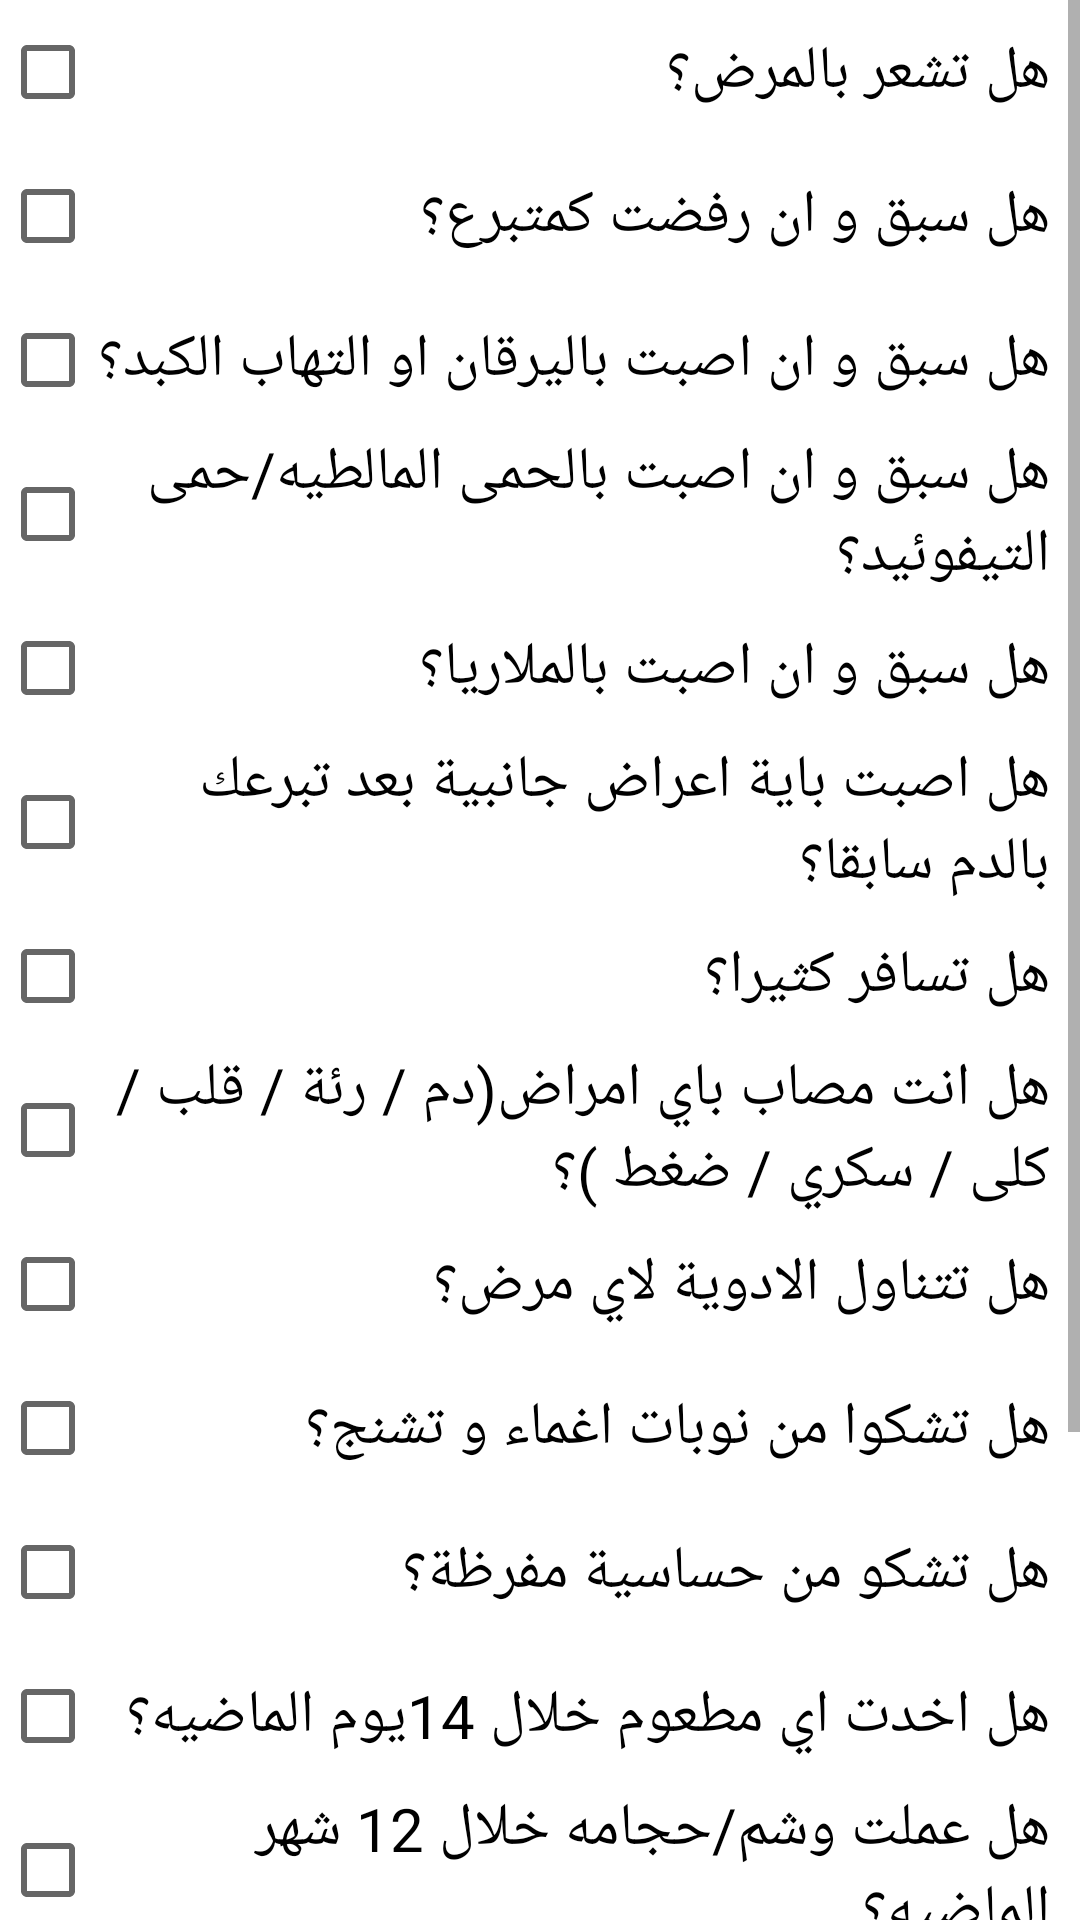

Write the Android layout XML for this screen, with the resource values it uses.
<!-- AndroidManifest.xml: application theme Theme.BDT -->
<!-- res/layout/activity_information_about_donation.xml -->
<?xml version="1.0" encoding="utf-8"?>
<ScrollView xmlns:android="http://schemas.android.com/apk/res/android"
    android:layout_width="match_parent"
    android:layout_height="match_parent"
    android:fillViewport="true">

    <LinearLayout xmlns:android="http://schemas.android.com/apk/res/android"
        xmlns:tools="http://schemas.android.com/tools"
        android:layout_width="match_parent"
        android:layout_height="match_parent"
        android:layout_marginTop="0dp"
        android:orientation="horizontal">


        <LinearLayout
            android:layout_width="match_parent"
            android:layout_height="match_parent"
            android:layout_weight="1"
            android:orientation="vertical"
            android:layout_marginRight="10dp"
            android:text="info">

            <CheckBox
                android:id="@+id/checkBox1"
                android:layout_width="match_parent"
                android:layout_height="wrap_content"
                android:textSize="20dp"
                android:text="هل تشعر بالمرض؟" />

            <CheckBox
                android:id="@+id/checkBox2"
                android:layout_width="match_parent"
                android:layout_height="wrap_content"
                android:textSize="20dp"
                android:text="هل سبق و ان رفضت كمتبرع؟" />

            <CheckBox
                android:id="@+id/checkBox3"
                android:layout_width="match_parent"
                android:layout_height="wrap_content"
                android:textSize="20dp"
                android:text="هل سبق و ان اصبت باليرقان او التهاب الكبد؟" />

            <CheckBox
                android:id="@+id/checkBox4"
                android:layout_width="match_parent"
                android:layout_height="wrap_content"
                android:textSize="20dp"
                android:text="هل سبق و ان اصبت بالحمى المالطيه/حمى التيفوئيد؟" />

            <CheckBox
                android:id="@+id/checkBox5"
                android:layout_width="match_parent"
                android:layout_height="wrap_content"
                android:textSize="20dp"
                android:text="هل سبق و ان اصبت بالملاريا؟" />

            <CheckBox
                android:id="@+id/checkBox6"
                android:layout_width="match_parent"
                android:layout_height="wrap_content"
                android:textSize="20dp"
                android:text="هل اصبت باية اعراض جانبية بعد تبرعك بالدم سابقا؟" />

            <CheckBox
                android:id="@+id/checkBox7"
                android:layout_width="match_parent"
                android:layout_height="wrap_content"
                android:textSize="20dp"
                android:text="هل تسافر كثيرا؟" />

            <CheckBox
                android:id="@+id/checkBox8"
                android:layout_width="match_parent"
                android:layout_height="wrap_content"
                android:textSize="20dp"
                android:text="هل انت مصاب باي امراض(دم / رئة / قلب / كلى / سكري / ضغط )؟ " />

            <CheckBox
                android:id="@+id/checkBox9"
                android:layout_width="match_parent"
                android:layout_height="wrap_content"
                android:textSize="20dp"
                android:text="هل تتناول الادوية لاي مرض؟" />

            <CheckBox
                android:id="@+id/checkBox10"
                android:layout_width="match_parent"
                android:layout_height="wrap_content"
                android:textSize="20dp"
                android:text="هل تشكوا من نوبات اغماء و تشنج؟" />
            <CheckBox
                android:id="@+id/checkBox11"
                android:layout_width="match_parent"
                android:layout_height="wrap_content"
                android:textSize="20dp"
                android:text="هل تشكو من حساسية مفرظة؟" />
            <CheckBox
                android:id="@+id/checkBox12"
                android:layout_width="match_parent"
                android:layout_height="wrap_content"
                android:textSize="20dp"
                android:text="هل اخدت اي مطعوم خلال 14يوم الماضيه؟" />
            <CheckBox
                android:id="@+id/checkBox13"
                android:layout_width="match_parent"
                android:layout_height="wrap_content"
                android:textSize="20dp"
                android:text="هل عملت وشم/حجامه خلال 12 شهر الماضيه؟" />
            <CheckBox
                android:id="@+id/checkBox14"
                android:layout_width="match_parent"
                android:layout_height="wrap_content"
                android:textSize="20dp"
                android:text="هل لك عمليه جراحيه او نقل دم خلال 12 شهر الماضيه؟" />
            <CheckBox
                android:id="@+id/checkBox15"
                android:layout_width="match_parent"
                android:layout_height="wrap_content"
                android:textSize="20dp"
                android:text="هل راجعت طبيب الاسنان خلال 3 شهور الماضيه؟" />



            <Button
                android:id="@+id/confirmInfo"
                android:textAllCaps="false"
                android:layout_width="180dp"
                android:layout_height="wrap_content"
                android:layout_gravity="center"
                android:layout_marginTop="50dp"
                android:background="@drawable/shape"
                android:onClick="ConfirmInfo"
                android:shadowColor="#A8A8A8"
                android:shadowDx="0"
                android:shadowDy="0"
                android:shadowRadius="5"
                android:text="Confirm"
                android:textColor="#FFFFFF"
                android:textSize="30sp" />



        </LinearLayout>
    </LinearLayout>
</ScrollView>
<!-- resources referenced by this layout -->
<resources>
  <!-- drawable shape (drawable) -->
  <?xml version="1.0" encoding="utf-8"?>
  <shape xmlns:android="http://schemas.android.com/apk/res/android" android:shape="rectangle" >
      <corners
          android:topLeftRadius="0dp"
          android:topRightRadius="0dp"
          android:bottomLeftRadius="0dp"
          android:bottomRightRadius="0dp"
  
          />
      <solid
          android:color="#b30606"
          />
      <size
          android:width="148dp"
          android:height="40dp"
          />
  </shape>
  <style name="Theme.BDT" parent="Theme.MaterialComponents.DayNight.DarkActionBar">
          
          <item name="colorPrimary">@color/purple_500</item>
          <item name="colorPrimaryVariant">@color/purple_700</item>
          <item name="colorOnPrimary">@color/white</item>
          
          <item name="colorSecondary">@color/teal_200</item>
          <item name="colorSecondaryVariant">@color/teal_700</item>
          <item name="colorOnSecondary">@color/black</item>
          
          <item name="android:statusBarColor" tools:targetApi="l">?attr/colorPrimaryVariant</item>
          
      </style>
  <!-- not gathered from this repository: default colours our renderer supplied (Android Studio template values) -->
  <color name="purple_500">#FF6200EE</color>
  <color name="purple_700">#FF3700B3</color>
  <color name="teal_200">#FF03DAC5</color>
  <color name="teal_700">#FF018786</color>
  <color name="black">#FF000000</color>
  <color name="white">#FFFFFFFF</color>
</resources>
